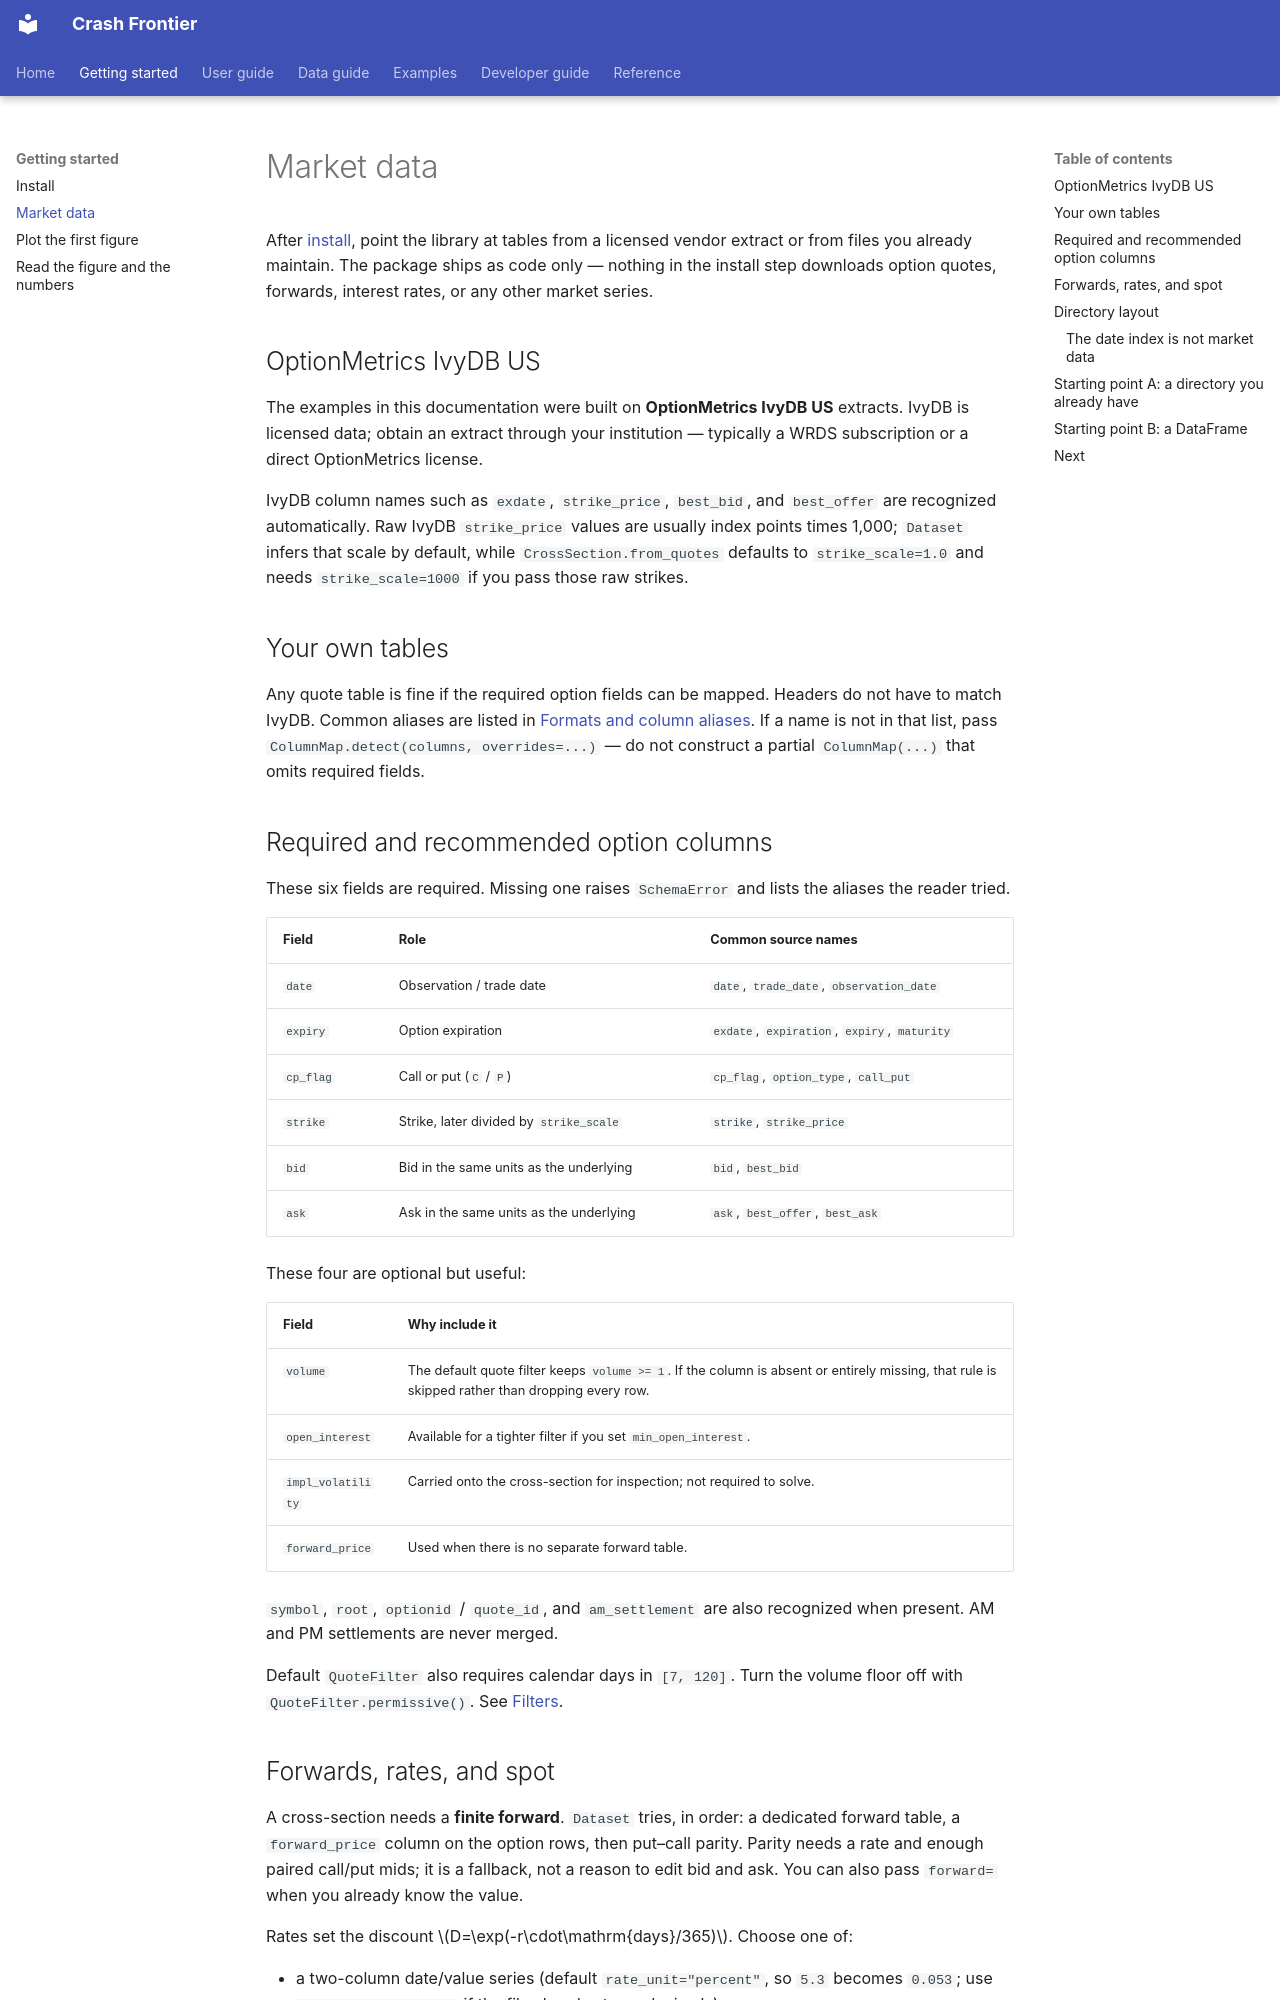

repository: Michaelzh6552/crashfrontier · page: getting-started/data.html · generator: mkdocs

# Market data

After [install](install.md), point the library at tables from a licensed
vendor extract or from files you already maintain. The package ships as code
only — nothing in the install step downloads option quotes, forwards,
interest rates, or any other market series.

## OptionMetrics IvyDB US

The examples in this documentation were built on **OptionMetrics IvyDB US** extracts. IvyDB is licensed data; obtain an extract through your institution — typically a WRDS subscription or a direct OptionMetrics license.

IvyDB column names such as `exdate`, `strike_price`, `best_bid`, and `best_offer` are recognized automatically. Raw IvyDB `strike_price` values are usually index points times 1,000; `Dataset` infers that scale by default, while `CrossSection.from_quotes` defaults to `strike_scale=1.0` and needs `strike_scale=1000` if you pass those raw strikes.

## Your own tables

Any quote table is fine if the required option fields can be mapped. Headers do not have to match IvyDB. Common aliases are listed in [Formats and column aliases](../data-guide/formats-columns.md). If a name is not in that list, pass `ColumnMap.detect(columns, overrides=...)` — do not construct a partial `ColumnMap(...)` that omits required fields.

## Required and recommended option columns

These six fields are required. Missing one raises `SchemaError` and lists the aliases the reader tried.

| Field | Role | Common source names |
|---|---|---|
| `date` | Observation / trade date | `date`, `trade_date`, `observation_date` |
| `expiry` | Option expiration | `exdate`, `expiration`, `expiry`, `maturity` |
| `cp_flag` | Call or put (`C` / `P`) | `cp_flag`, `option_type`, `call_put` |
| `strike` | Strike, later divided by `strike_scale` | `strike`, `strike_price` |
| `bid` | Bid in the same units as the underlying | `bid`, `best_bid` |
| `ask` | Ask in the same units as the underlying | `ask`, `best_offer`, `best_ask` |

These four are optional but useful:

| Field | Why include it |
|---|---|
| `volume` | The default quote filter keeps `volume >= 1`. If the column is absent or entirely missing, that rule is skipped rather than dropping every row. |
| `open_interest` | Available for a tighter filter if you set `min_open_interest`. |
| `impl_volatility` | Carried onto the cross-section for inspection; not required to solve. |
| `forward_price` | Used when there is no separate forward table. |

`symbol`, `root`, `optionid` / `quote_id`, and `am_settlement` are also recognized when present. AM and PM settlements are never merged.

Default `QuoteFilter` also requires calendar days in `[7, 120]`. Turn the volume floor off with `QuoteFilter.permissive()`. See [Filters](../data-guide/filters.md).
